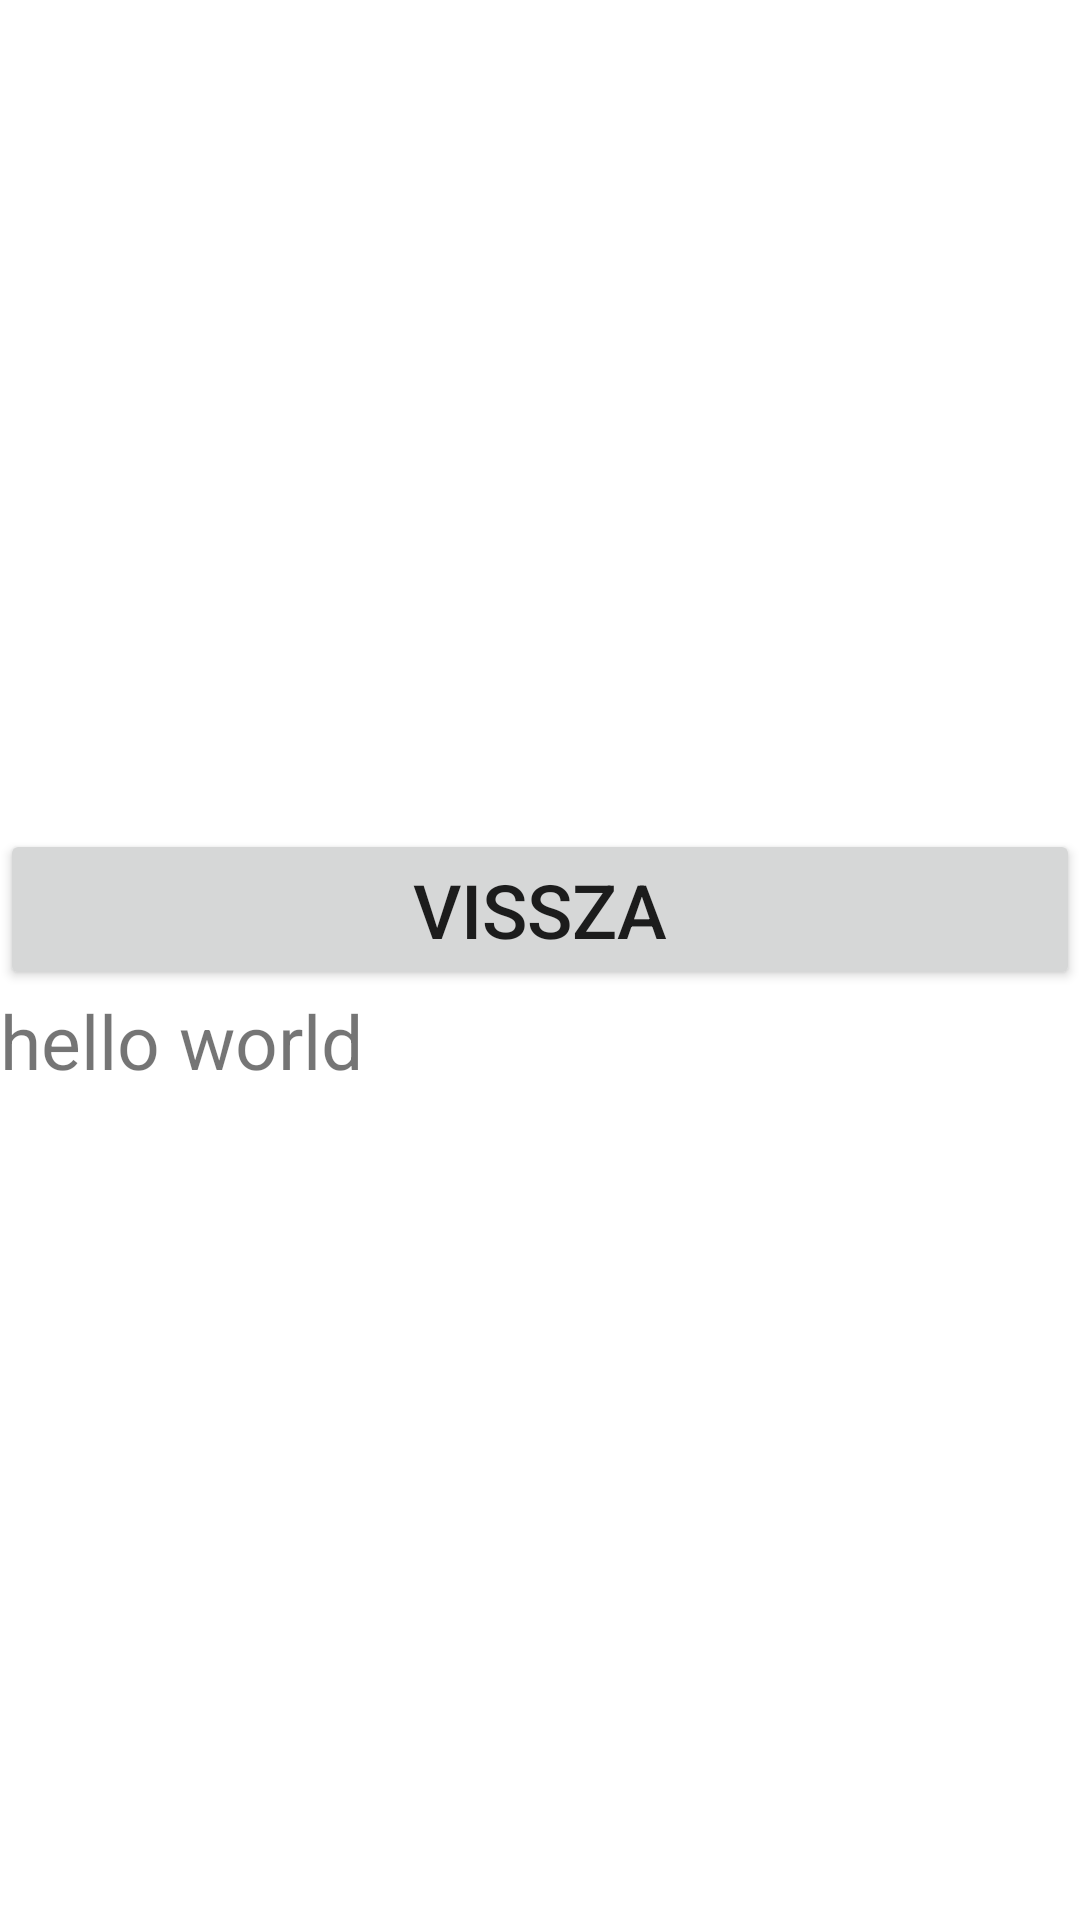

Reconstruct the res/layout file that produces this screen, plus the resources it refers to.
<!-- AndroidManifest.xml: application theme Theme.BartaBalazs_RestApi -->
<!-- res/layout/activity_list_result.xml -->
<?xml version="1.0" encoding="utf-8"?>
<LinearLayout xmlns:android="http://schemas.android.com/apk/res/android"
    xmlns:app="http://schemas.android.com/apk/res-auto"
    xmlns:tools="http://schemas.android.com/tools"
    android:layout_width="match_parent"
    android:layout_height="match_parent"
    android:orientation="vertical"
    android:gravity="center"
    tools:context=".ListResultActivity">

    <Button
        android:layout_width="match_parent"
        android:layout_height="wrap_content"
        android:id="@+id/visszaButton"
        android:textSize="25sp"
        android:text="Vissza"
        />
    <TextView
        android:layout_width="match_parent"
        android:layout_height="wrap_content"
        android:text="hello world"
        android:id="@+id/textViewOrszagok"
        android:textSize="25sp"
        android:scrollbars="vertical"
        />

</LinearLayout>
<!-- resources referenced by this layout -->
<resources>
  <style name="Theme.BartaBalazs_RestApi" parent="Theme.MaterialComponents.DayNight.DarkActionBar">
          
          <item name="colorPrimary">@color/purple_500</item>
          <item name="colorPrimaryVariant">@color/purple_700</item>
          <item name="colorOnPrimary">@color/white</item>
          
          <item name="colorSecondary">@color/teal_200</item>
          <item name="colorSecondaryVariant">@color/teal_700</item>
          <item name="colorOnSecondary">@color/black</item>
          
          <item name="android:statusBarColor" tools:targetApi="l">?attr/colorPrimaryVariant</item>
          
      </style>
  <!-- not gathered from this repository: default colours our renderer supplied (Android Studio template values) -->
  <color name="purple_500">#FF6200EE</color>
  <color name="purple_700">#FF3700B3</color>
  <color name="teal_200">#FF03DAC5</color>
  <color name="teal_700">#FF018786</color>
  <color name="black">#FF000000</color>
  <color name="white">#FFFFFFFF</color>
</resources>
